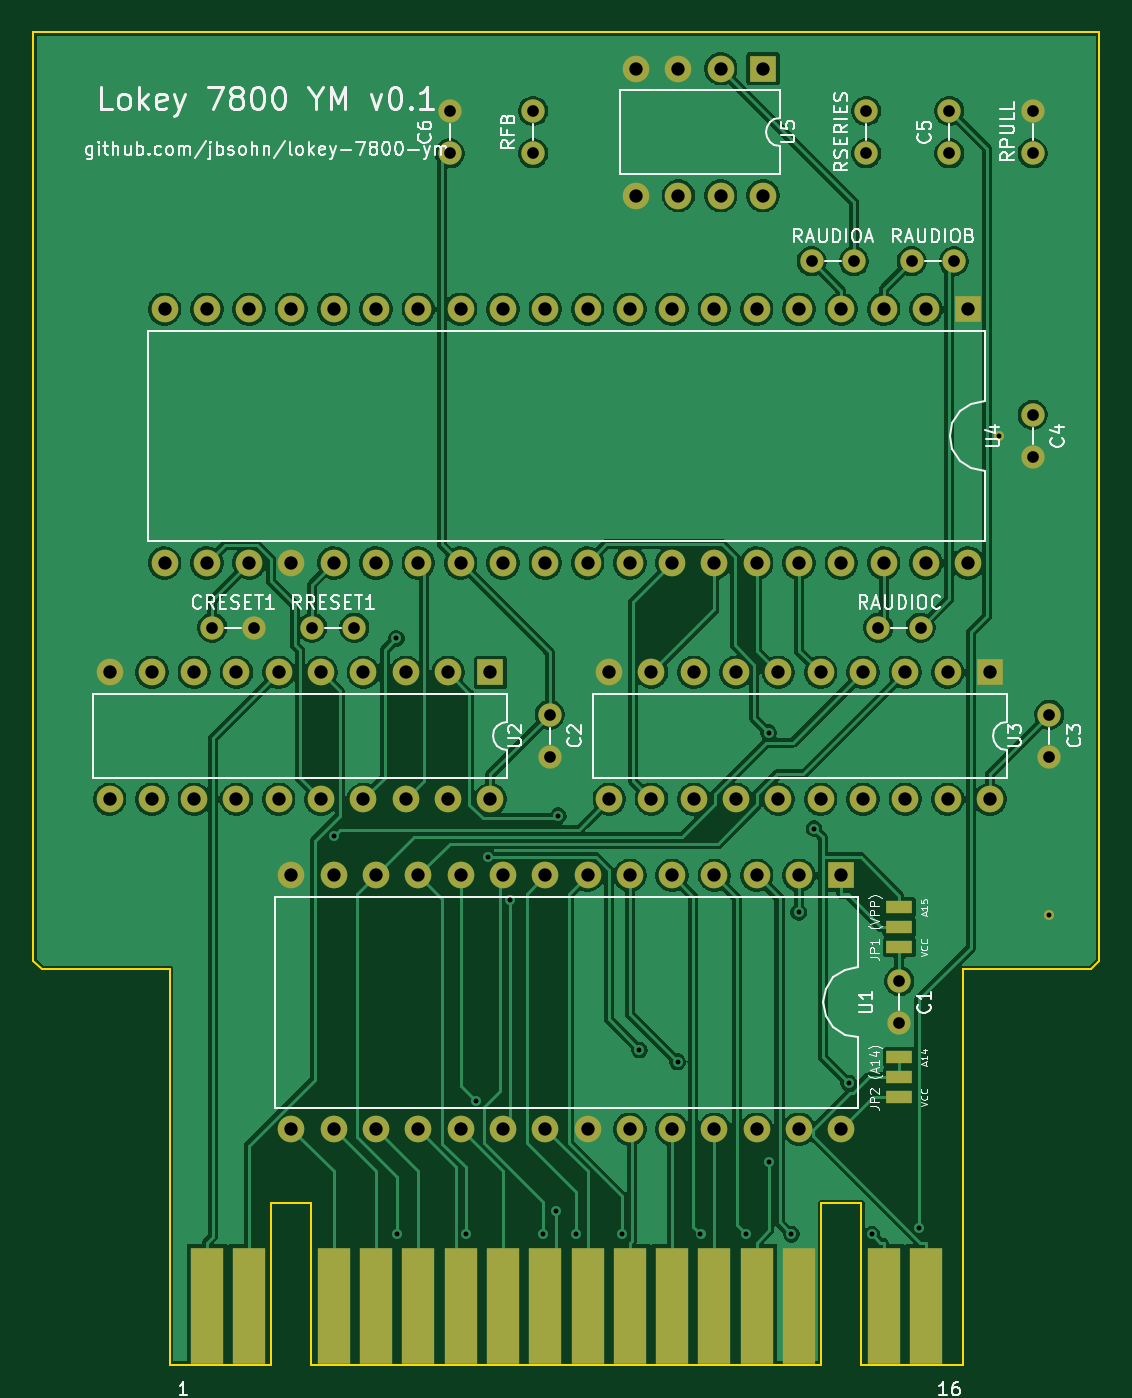
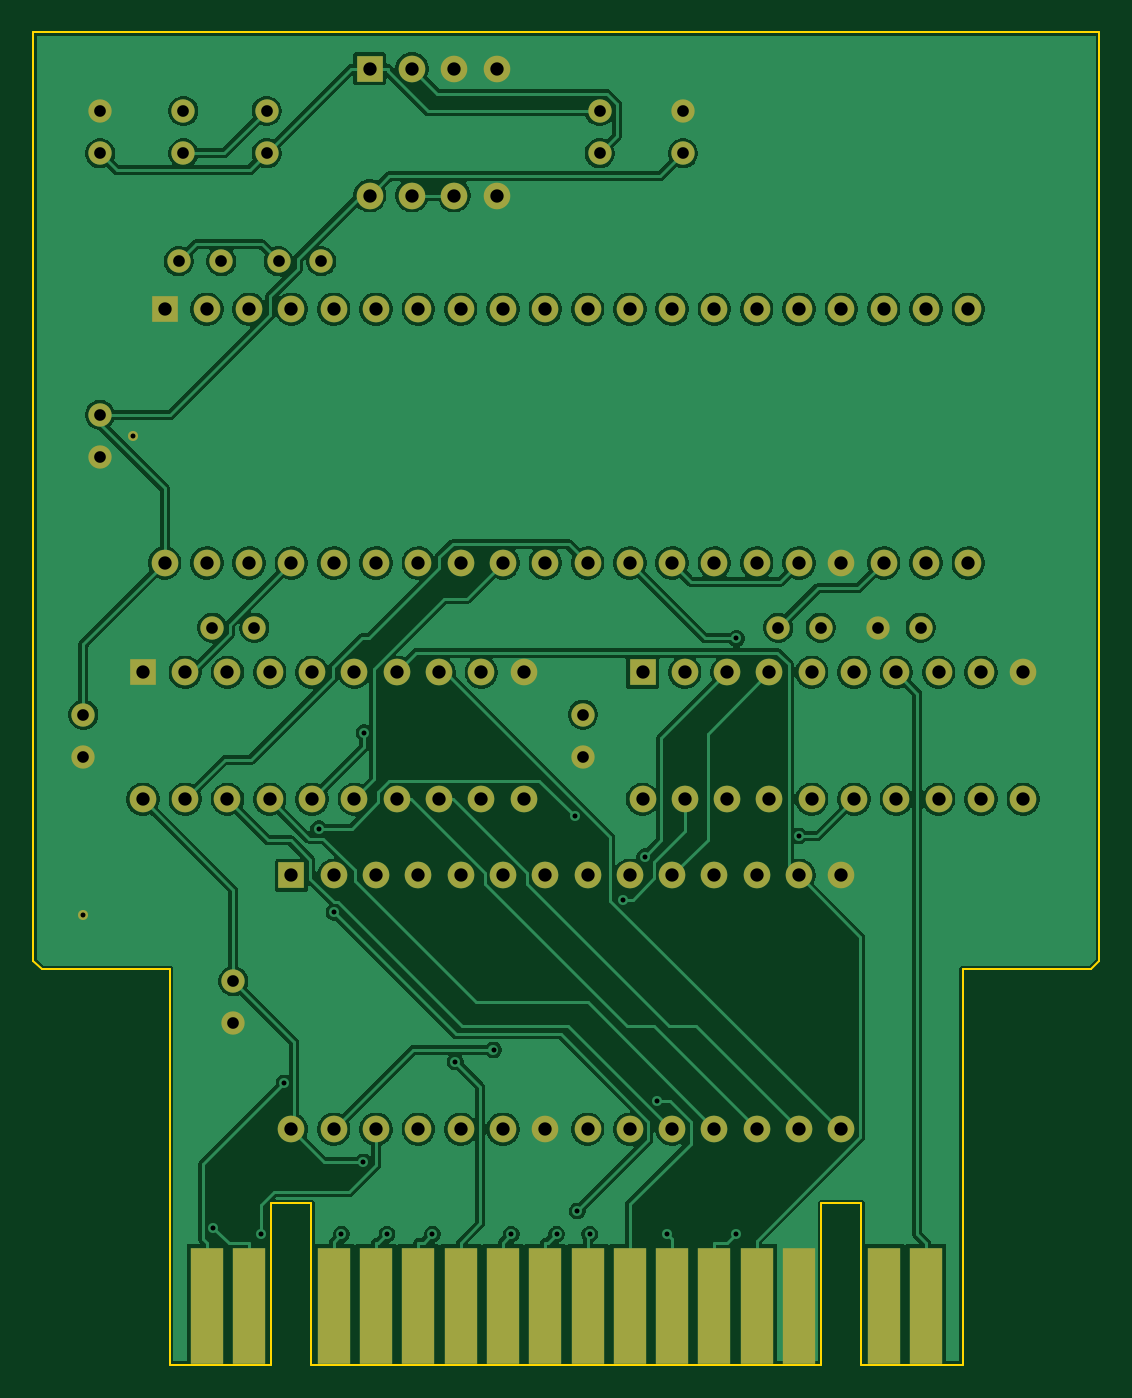
Circuit board: 10 layer files. Board 64.0 x 80.0 mm.
- bottom_copper: index-B_Cu.gbl (163017 bytes)
- bottom_mask: index-B_Mask.gbs (5125 bytes)
- paste: index-B_Paste.gbp (908 bytes)
- bottom_silk: index-B_Silkscreen.gbo (451 bytes)
- outline: index-Edge_Cuts.gm1 (1394 bytes)
- top_copper: index-F_Cu.gtl (166607 bytes)
- top_mask: index-F_Mask.gts (5355 bytes)
- paste: index-F_Paste.gtp (1138 bytes)
- top_silk: index-F_Silkscreen.gto (73792 bytes)
- drill: index.drl (3075 bytes)

=== bottom_copper: index-B_Cu.gbl (163017 bytes, source omitted) ===
=== bottom_mask: index-B_Mask.gbs ===
%TF.GenerationSoftware,KiCad,Pcbnew,10.0.3*%
%TF.CreationDate,2026-06-18T01:25:48-04:00*%
%TF.ProjectId,index,696e6465-782e-46b6-9963-61645f706362,rev?*%
%TF.SameCoordinates,Original*%
%TF.FileFunction,Soldermask,Bot*%
%TF.FilePolarity,Negative*%
%FSLAX46Y46*%
G04 Gerber Fmt 4.6, Leading zero omitted, Abs format (unit mm)*
G04 Created by KiCad (PCBNEW 10.0.3) date 2026-06-18 01:25:48*
%MOMM*%
%LPD*%
G01*
G04 APERTURE LIST*
%ADD10R,1.600000X1.600000*%
%ADD11C,1.600000*%
%ADD12C,1.400000*%
%ADD13C,0.600000*%
%ADD14R,2.000000X7.000000*%
G04 APERTURE END LIST*
D10*
%TO.C,U5*%
X111810000Y-62190000D03*
D11*
X109270000Y-62190000D03*
X106730000Y-62190000D03*
X104190000Y-62190000D03*
X104190000Y-69810000D03*
X106730000Y-69810000D03*
X109270000Y-69810000D03*
X111810000Y-69810000D03*
%TD*%
D12*
%TO.C,RAUDIOB*%
X120730000Y-73750000D03*
X123270000Y-73750000D03*
%TD*%
D10*
%TO.C,U3*%
X125430000Y-98440000D03*
D11*
X122890000Y-98440000D03*
X120350000Y-98440000D03*
X117810000Y-98440000D03*
X115270000Y-98440000D03*
X112730000Y-98440000D03*
X110190000Y-98440000D03*
X107650000Y-98440000D03*
X105110000Y-98440000D03*
X102570000Y-98440000D03*
X102570000Y-106060000D03*
X105110000Y-106060000D03*
X107650000Y-106060000D03*
X110190000Y-106060000D03*
X112730000Y-106060000D03*
X115270000Y-106060000D03*
X117810000Y-106060000D03*
X120350000Y-106060000D03*
X122890000Y-106060000D03*
X125430000Y-106060000D03*
%TD*%
D12*
%TO.C,CRESET1*%
X78730000Y-95750000D03*
X81270000Y-95750000D03*
%TD*%
D10*
%TO.C,U1*%
X116510000Y-110630000D03*
D11*
X113970000Y-110630000D03*
X111430000Y-110630000D03*
X108890000Y-110630000D03*
X106350000Y-110630000D03*
X103810000Y-110630000D03*
X101270000Y-110630000D03*
X98730000Y-110630000D03*
X96190000Y-110630000D03*
X93650000Y-110630000D03*
X91110000Y-110630000D03*
X88570000Y-110630000D03*
X86030000Y-110630000D03*
X83490000Y-110630000D03*
X83490000Y-125870000D03*
X86030000Y-125870000D03*
X88570000Y-125870000D03*
X91110000Y-125870000D03*
X93650000Y-125870000D03*
X96190000Y-125870000D03*
X98730000Y-125870000D03*
X101270000Y-125870000D03*
X103810000Y-125870000D03*
X106350000Y-125870000D03*
X108890000Y-125870000D03*
X111430000Y-125870000D03*
X113970000Y-125870000D03*
X116510000Y-125870000D03*
%TD*%
D12*
%TO.C,RSERIES*%
X118000000Y-67270000D03*
X118000000Y-64730000D03*
%TD*%
D13*
%TO.C,U6*%
X129000000Y-113000000D03*
%TD*%
D10*
%TO.C,U2*%
X95430000Y-98440000D03*
D11*
X92890000Y-98440000D03*
X90350000Y-98440000D03*
X87810000Y-98440000D03*
X85270000Y-98440000D03*
X82730000Y-98440000D03*
X80190000Y-98440000D03*
X77650000Y-98440000D03*
X75110000Y-98440000D03*
X72570000Y-98440000D03*
X72570000Y-106060000D03*
X75110000Y-106060000D03*
X77650000Y-106060000D03*
X80190000Y-106060000D03*
X82730000Y-106060000D03*
X85270000Y-106060000D03*
X87810000Y-106060000D03*
X90350000Y-106060000D03*
X92890000Y-106060000D03*
X95430000Y-106060000D03*
%TD*%
D12*
%TO.C,C3*%
X129000000Y-100980000D03*
X129000000Y-103520000D03*
%TD*%
D13*
%TO.C,U7*%
X126000000Y-84250000D03*
%TD*%
D12*
%TO.C,RAUDIOA*%
X114730000Y-73750000D03*
X117270000Y-73750000D03*
%TD*%
D10*
%TO.C,U4*%
X124130000Y-76630000D03*
D11*
X121590000Y-76630000D03*
X119050000Y-76630000D03*
X116510000Y-76630000D03*
X113970000Y-76630000D03*
X111430000Y-76630000D03*
X108890000Y-76630000D03*
X106350000Y-76630000D03*
X103810000Y-76630000D03*
X101270000Y-76630000D03*
X98730000Y-76630000D03*
X96190000Y-76630000D03*
X93650000Y-76630000D03*
X91110000Y-76630000D03*
X88570000Y-76630000D03*
X86030000Y-76630000D03*
X83490000Y-76630000D03*
X80950000Y-76630000D03*
X78410000Y-76630000D03*
X75870000Y-76630000D03*
X75870000Y-91870000D03*
X78410000Y-91870000D03*
X80950000Y-91870000D03*
X83490000Y-91870000D03*
X86030000Y-91870000D03*
X88570000Y-91870000D03*
X91110000Y-91870000D03*
X93650000Y-91870000D03*
X96190000Y-91870000D03*
X98730000Y-91870000D03*
X101270000Y-91870000D03*
X103810000Y-91870000D03*
X106350000Y-91870000D03*
X108890000Y-91870000D03*
X111430000Y-91870000D03*
X113970000Y-91870000D03*
X116510000Y-91870000D03*
X119050000Y-91870000D03*
X121590000Y-91870000D03*
X124130000Y-91870000D03*
%TD*%
D12*
%TO.C,C1*%
X120000000Y-116980000D03*
X120000000Y-119520000D03*
%TD*%
%TO.C,RRESET1*%
X84730000Y-95750000D03*
X87270000Y-95750000D03*
%TD*%
%TO.C,C5*%
X123000000Y-67270000D03*
X123000000Y-64730000D03*
%TD*%
%TO.C,RPULL*%
X128000000Y-67270000D03*
X128000000Y-64730000D03*
%TD*%
%TO.C,C2*%
X99000000Y-100980000D03*
X99000000Y-103520000D03*
%TD*%
%TO.C,RAUDIOC*%
X118730000Y-95750000D03*
X121270000Y-95750000D03*
%TD*%
%TO.C,RFB*%
X98000000Y-67270000D03*
X98000000Y-64730000D03*
%TD*%
%TO.C,C6*%
X93000000Y-67270000D03*
X93000000Y-64730000D03*
%TD*%
D14*
%TO.C,J1*%
X121590000Y-136490000D03*
X119050000Y-136490000D03*
X113970000Y-136490000D03*
X111430000Y-136490000D03*
X108890000Y-136490000D03*
X106350000Y-136490000D03*
X103810000Y-136490000D03*
X101270000Y-136490000D03*
X98730000Y-136490000D03*
X96190000Y-136490000D03*
X93650000Y-136490000D03*
X91110000Y-136490000D03*
X88570000Y-136490000D03*
X86030000Y-136490000D03*
X80950000Y-136490000D03*
X78410000Y-136490000D03*
%TD*%
D12*
%TO.C,C4*%
X128000000Y-82980000D03*
X128000000Y-85520000D03*
%TD*%
M02*

=== paste: index-B_Paste.gbp ===
%TF.GenerationSoftware,KiCad,Pcbnew,10.0.3*%
%TF.CreationDate,2026-06-18T01:25:48-04:00*%
%TF.ProjectId,index,696e6465-782e-46b6-9963-61645f706362,rev?*%
%TF.SameCoordinates,Original*%
%TF.FileFunction,Paste,Bot*%
%TF.FilePolarity,Positive*%
%FSLAX46Y46*%
G04 Gerber Fmt 4.6, Leading zero omitted, Abs format (unit mm)*
G04 Created by KiCad (PCBNEW 10.0.3) date 2026-06-18 01:25:48*
%MOMM*%
%LPD*%
G01*
G04 APERTURE LIST*
%ADD10R,2.000000X7.000000*%
G04 APERTURE END LIST*
D10*
%TO.C,J1*%
X121590000Y-136490000D03*
X119050000Y-136490000D03*
X113970000Y-136490000D03*
X111430000Y-136490000D03*
X108890000Y-136490000D03*
X106350000Y-136490000D03*
X103810000Y-136490000D03*
X101270000Y-136490000D03*
X98730000Y-136490000D03*
X96190000Y-136490000D03*
X93650000Y-136490000D03*
X91110000Y-136490000D03*
X88570000Y-136490000D03*
X86030000Y-136490000D03*
X80950000Y-136490000D03*
X78410000Y-136490000D03*
%TD*%
M02*

=== bottom_silk: index-B_Silkscreen.gbo ===
%TF.GenerationSoftware,KiCad,Pcbnew,10.0.3*%
%TF.CreationDate,2026-06-18T01:25:48-04:00*%
%TF.ProjectId,index,696e6465-782e-46b6-9963-61645f706362,rev?*%
%TF.SameCoordinates,Original*%
%TF.FileFunction,Legend,Bot*%
%TF.FilePolarity,Positive*%
%FSLAX46Y46*%
G04 Gerber Fmt 4.6, Leading zero omitted, Abs format (unit mm)*
G04 Created by KiCad (PCBNEW 10.0.3) date 2026-06-18 01:25:48*
%MOMM*%
%LPD*%
G01*
G04 APERTURE LIST*
G04 APERTURE END LIST*
M02*

=== outline: index-Edge_Cuts.gm1 ===
%TF.GenerationSoftware,KiCad,Pcbnew,10.0.3*%
%TF.CreationDate,2026-06-18T01:25:48-04:00*%
%TF.ProjectId,index,696e6465-782e-46b6-9963-61645f706362,rev?*%
%TF.SameCoordinates,Original*%
%TF.FileFunction,Profile,NP*%
%FSLAX46Y46*%
G04 Gerber Fmt 4.6, Leading zero omitted, Abs format (unit mm)*
G04 Created by KiCad (PCBNEW 10.0.3) date 2026-06-18 01:25:48*
%MOMM*%
%LPD*%
G01*
G04 APERTURE LIST*
%TA.AperFunction,Profile*%
%ADD10C,0.100000*%
%TD*%
G04 APERTURE END LIST*
D10*
X68000000Y-60000000D02*
X132000000Y-60000000D01*
X68000000Y-115750000D02*
X68000000Y-60000000D01*
X68500000Y-116250000D02*
X68000000Y-115750000D01*
X76200000Y-116250000D02*
X68500000Y-116250000D01*
X76200000Y-140000000D02*
X76200000Y-116250000D01*
X82290000Y-130300000D02*
X82290000Y-140000000D01*
X82290000Y-140000000D02*
X76200000Y-140000000D01*
X84690000Y-130300000D02*
X82290000Y-130300000D01*
X84690000Y-140000000D02*
X84690000Y-130300000D01*
X115310000Y-130300000D02*
X115310000Y-140000000D01*
X115310000Y-140000000D02*
X84690000Y-140000000D01*
X117710000Y-130300000D02*
X115310000Y-130300000D01*
X117710000Y-140000000D02*
X117710000Y-130300000D01*
X123800000Y-116250000D02*
X123800000Y-140000000D01*
X123800000Y-140000000D02*
X117710000Y-140000000D01*
X131500000Y-116250000D02*
X123800000Y-116250000D01*
X132000000Y-60000000D02*
X132000000Y-115750000D01*
X132000000Y-115750000D02*
X131500000Y-116250000D01*
M02*

=== top_copper: index-F_Cu.gtl (166607 bytes, source omitted) ===
=== top_mask: index-F_Mask.gts (5355 bytes, source omitted) ===
=== paste: index-F_Paste.gtp ===
%TF.GenerationSoftware,KiCad,Pcbnew,10.0.3*%
%TF.CreationDate,2026-06-18T01:25:48-04:00*%
%TF.ProjectId,index,696e6465-782e-46b6-9963-61645f706362,rev?*%
%TF.SameCoordinates,Original*%
%TF.FileFunction,Paste,Top*%
%TF.FilePolarity,Positive*%
%FSLAX46Y46*%
G04 Gerber Fmt 4.6, Leading zero omitted, Abs format (unit mm)*
G04 Created by KiCad (PCBNEW 10.0.3) date 2026-06-18 01:25:48*
%MOMM*%
%LPD*%
G01*
G04 APERTURE LIST*
%ADD10R,1.600000X0.800000*%
%ADD11R,2.000000X7.000000*%
G04 APERTURE END LIST*
D10*
%TO.C,JP1*%
X120000000Y-114950000D03*
X120000000Y-113750000D03*
X120000000Y-112550000D03*
%TD*%
D11*
%TO.C,J1*%
X78410000Y-136490000D03*
X80950000Y-136490000D03*
X86030000Y-136490000D03*
X88570000Y-136490000D03*
X91110000Y-136490000D03*
X93650000Y-136490000D03*
X96190000Y-136490000D03*
X98730000Y-136490000D03*
X101270000Y-136490000D03*
X103810000Y-136490000D03*
X106350000Y-136490000D03*
X108890000Y-136490000D03*
X111430000Y-136490000D03*
X113970000Y-136490000D03*
X119050000Y-136490000D03*
X121590000Y-136490000D03*
%TD*%
D10*
%TO.C,JP2*%
X120000000Y-123950000D03*
X120000000Y-122750000D03*
X120000000Y-121550000D03*
%TD*%
M02*

=== top_silk: index-F_Silkscreen.gto (73792 bytes, source omitted) ===
=== drill: index.drl ===
M48
; DRILL file KiCad 10.0.3 date 2026-06-18T01:25:49
; FORMAT={-:-/ absolute / metric / decimal}
; #@! TF.CreationDate,2026-06-18T01:25:49-04:00
; #@! TF.GenerationSoftware,Kicad,Pcbnew,10.0.3
; #@! TF.FileFunction,MixedPlating,1,2
FMAT,2
METRIC
; #@! TA.AperFunction,Plated,PTH,ViaDrill
T1C0.300
; #@! TA.AperFunction,Plated,PTH,ComponentDrill
T2C0.300
; #@! TA.AperFunction,Plated,PTH,ComponentDrill
T3C0.700
; #@! TA.AperFunction,Plated,PTH,ComponentDrill
T4C0.800
%
G90
G05
T1
X86.053Y-108.264
X89.786Y-96.404
X89.84Y-132.178
X93.957Y-132.178
X94.567Y-124.166
X95.297Y-109.513
X96.587Y-112.08
X98.595Y-132.178
X99.348Y-130.783
X99.508Y-107.052
X100.585Y-132.178
X103.314Y-132.178
X104.377Y-121.111
X106.678Y-121.822
X108.052Y-132.178
X110.781Y-132.178
X112.142Y-102.057
X112.185Y-127.833
X113.511Y-132.178
X113.956Y-112.848
X114.873Y-107.826
X116.947Y-123.103
X118.335Y-132.178
X121.192Y-131.776
T2
X126.0Y-84.25
X129.0Y-113.0
T3
X78.73Y-95.75
X81.27Y-95.75
X84.73Y-95.75
X87.27Y-95.75
X93.0Y-64.73
X93.0Y-67.27
X98.0Y-64.73
X98.0Y-67.27
X99.0Y-100.98
X99.0Y-103.52
X114.73Y-73.75
X117.27Y-73.75
X118.0Y-64.73
X118.0Y-67.27
X118.73Y-95.75
X120.0Y-116.98
X120.0Y-119.52
X120.73Y-73.75
X121.27Y-95.75
X123.0Y-64.73
X123.0Y-67.27
X123.27Y-73.75
X128.0Y-64.73
X128.0Y-67.27
X128.0Y-82.98
X128.0Y-85.52
X129.0Y-100.98
X129.0Y-103.52
T4
X72.57Y-98.44
X72.57Y-106.06
X75.11Y-98.44
X75.11Y-106.06
X75.87Y-76.63
X75.87Y-91.87
X77.65Y-98.44
X77.65Y-106.06
X78.41Y-76.63
X78.41Y-91.87
X80.19Y-98.44
X80.19Y-106.06
X80.95Y-76.63
X80.95Y-91.87
X82.73Y-98.44
X82.73Y-106.06
X83.49Y-76.63
X83.49Y-91.87
X83.49Y-110.63
X83.49Y-125.87
X85.27Y-98.44
X85.27Y-106.06
X86.03Y-76.63
X86.03Y-91.87
X86.03Y-110.63
X86.03Y-125.87
X87.81Y-98.44
X87.81Y-106.06
X88.57Y-76.63
X88.57Y-91.87
X88.57Y-110.63
X88.57Y-125.87
X90.35Y-98.44
X90.35Y-106.06
X91.11Y-76.63
X91.11Y-91.87
X91.11Y-110.63
X91.11Y-125.87
X92.89Y-98.44
X92.89Y-106.06
X93.65Y-76.63
X93.65Y-91.87
X93.65Y-110.63
X93.65Y-125.87
X95.43Y-98.44
X95.43Y-106.06
X96.19Y-76.63
X96.19Y-91.87
X96.19Y-110.63
X96.19Y-125.87
X98.73Y-76.63
X98.73Y-91.87
X98.73Y-110.63
X98.73Y-125.87
X101.27Y-76.63
X101.27Y-91.87
X101.27Y-110.63
X101.27Y-125.87
X102.57Y-98.44
X102.57Y-106.06
X103.81Y-76.63
X103.81Y-91.87
X103.81Y-110.63
X103.81Y-125.87
X104.19Y-62.19
X104.19Y-69.81
X105.11Y-98.44
X105.11Y-106.06
X106.35Y-76.63
X106.35Y-91.87
X106.35Y-110.63
X106.35Y-125.87
X106.73Y-62.19
X106.73Y-69.81
X107.65Y-98.44
X107.65Y-106.06
X108.89Y-76.63
X108.89Y-91.87
X108.89Y-110.63
X108.89Y-125.87
X109.27Y-62.19
X109.27Y-69.81
X110.19Y-98.44
X110.19Y-106.06
X111.43Y-76.63
X111.43Y-91.87
X111.43Y-110.63
X111.43Y-125.87
X111.81Y-62.19
X111.81Y-69.81
X112.73Y-98.44
X112.73Y-106.06
X113.97Y-76.63
X113.97Y-91.87
X113.97Y-110.63
X113.97Y-125.87
X115.27Y-98.44
X115.27Y-106.06
X116.51Y-76.63
X116.51Y-91.87
X116.51Y-110.63
X116.51Y-125.87
X117.81Y-98.44
X117.81Y-106.06
X119.05Y-76.63
X119.05Y-91.87
X120.35Y-98.44
X120.35Y-106.06
X121.59Y-76.63
X121.59Y-91.87
X122.89Y-98.44
X122.89Y-106.06
X124.13Y-76.63
X124.13Y-91.87
X125.43Y-98.44
X125.43Y-106.06
M30
